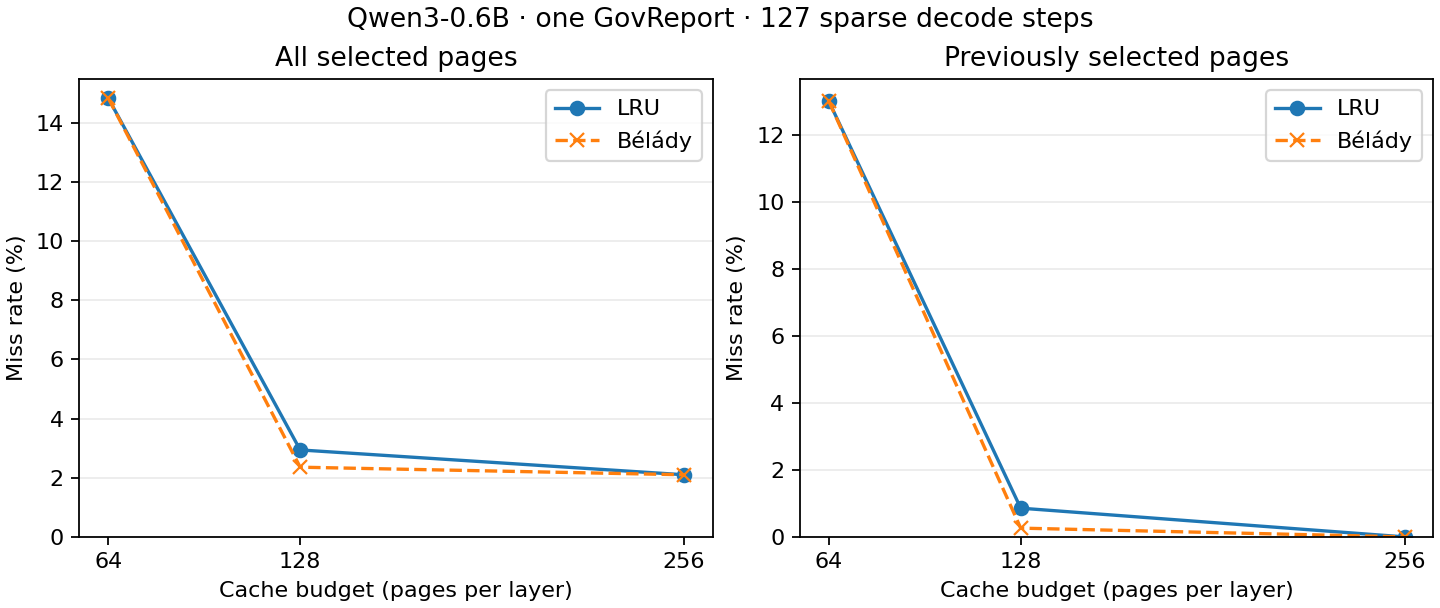

The file beside this chart, header and first rows:
budget, policy, delta, beta, top_k, accesses, misses, compulsory_misses, repeat_misses, repeat_accesses, miss_rate, repeat_miss_rate
64, lru, , , 64, 227584, 33746, 4779, 28967, 222805, 0.1483, 0.13
64, belady, , , 64, 227584, 33746, 4779, 28967, 222805, 0.1483, 0.13
128, lru, , , 64, 227584, 6688, 4779, 1909, 222805, 0.02939, 0.008568
128, belady, , , 64, 227584, 5361, 4779, 582, 222805, 0.02356, 0.002612
256, lru, , , 64, 227584, 4779, 4779, 0, 222805, 0.021, 0.0
256, belady, , , 64, 227584, 4779, 4779, 0, 222805, 0.021, 0.0
